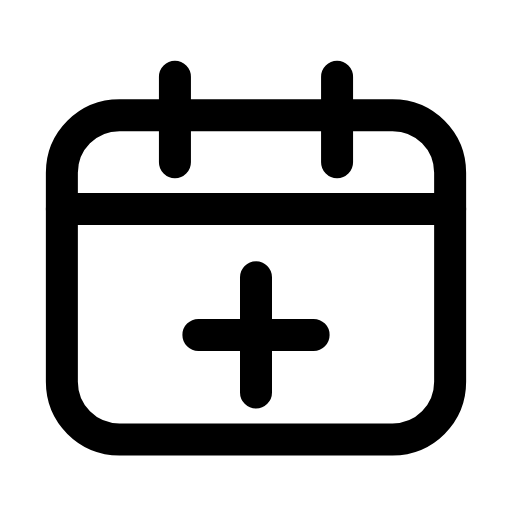
t = 0.00 s
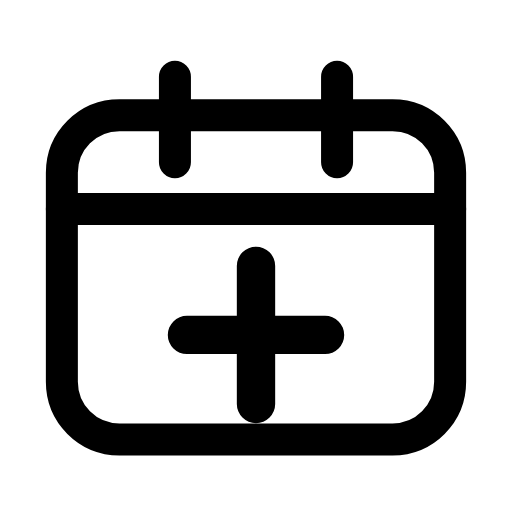
t = 0.20 s
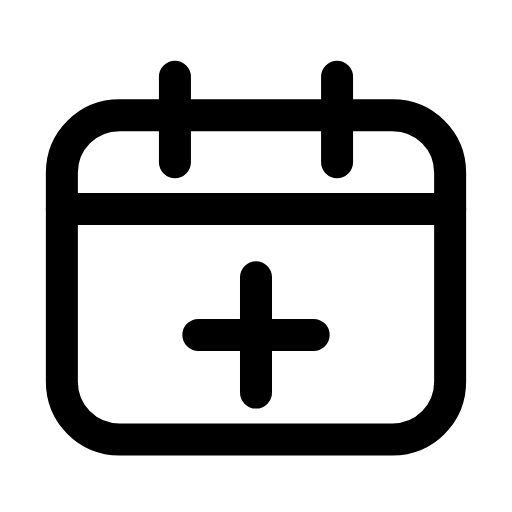
t = 0.42 s
t = 0.61 s: frame unchanged from t = 0.00 s, image omitted
t = 0.83 s: frame unchanged from t = 0.00 s, image omitted
t = 1.04 s: frame unchanged from t = 0.00 s, image omitted

The animated SVG that drew these frames (rendered in a browser with its animation timeline set to each time). Animation: 1 SMIL element (animateTransform=1); one cycle of 1.25 s, repeats indefinitely.

<svg xmlns="http://www.w3.org/2000/svg" width="24" height="24" viewBox="0 0 24 24" fill="none"><path stroke="currentColor" stroke-width="1.5" stroke-linecap="round" stroke-linejoin="round" fill="none" d="M5.6 5.4L18.4 5.4C19.9 5.4 21.1 6.6 21.1 8.1L21.1 17.9C21.1 19.4 19.9 20.6 18.4 20.6L5.6 20.6C4.1 20.6 2.9 19.4 2.9 17.9L2.9 8.1C2.9 6.6 4.1 5.4 5.6 5.4Z"></path><path stroke="currentColor" stroke-width="1.5" stroke-linecap="round" stroke-linejoin="round" fill="none" d="M8.2 3.6L8.2 7.6M15.8 3.6L15.8 7.6"></path><line stroke="currentColor" stroke-width="1.5" stroke-linecap="round" stroke-linejoin="round" fill="none" x1="2.9" y1="9.8" x2="21.1" y2="9.8"></line><g transform="translate(12 15.7)"><g><animateTransform attributeName="transform" type="scale" values="1;1;1.24;1;1;1;1;1.24;1;1;1" keyTimes="0;0.135;0.2475;0.36;0.45;0.6;0.66;0.735;0.81;0.9;1" dur="1.25s" repeatCount="indefinite" calcMode="spline" keySplines="0.16 1 0.3 1;0.16 1 0.3 1;0.16 1 0.3 1;0.16 1 0.3 1;0.16 1 0.3 1;0.16 1 0.3 1;0.16 1 0.3 1;0.16 1 0.3 1;0.16 1 0.3 1;0.16 1 0.3 1"/><g transform="translate(-12 -15.7)"><g><path stroke="currentColor" stroke-width="1.5" stroke-linecap="round" stroke-linejoin="round" fill="none" d="M12 13L12 18.4M9.3 15.7L14.7 15.7"></path></g></g></g></g></svg>
